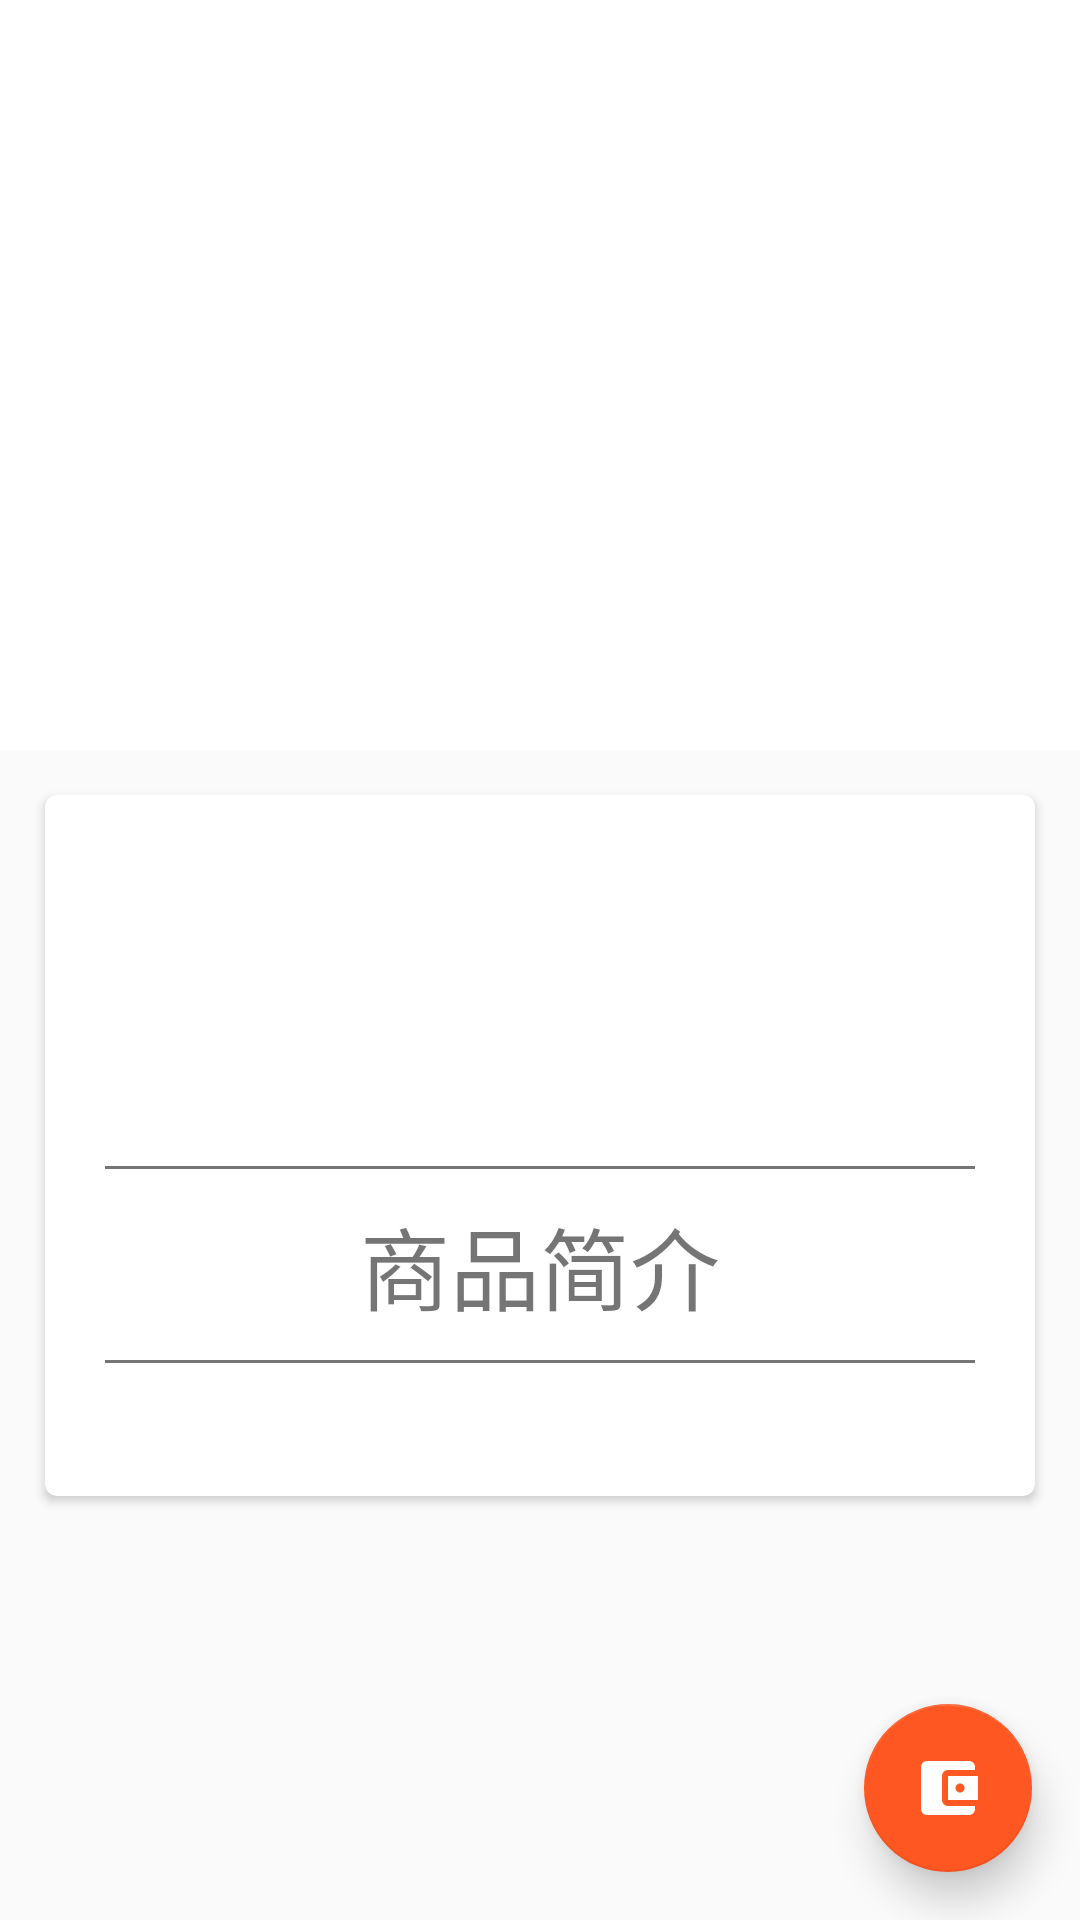

Produce the Android XML layout that renders to this screen, including the resource entries it uses.
<!-- AndroidManifest.xml: application theme DeepOrange -->
<!-- res/layout/activity_product_info.xml -->
<?xml version="1.0" encoding="utf-8"?>

<android.support.design.widget.CoordinatorLayout
    xmlns:android="http://schemas.android.com/apk/res/android"
    xmlns:app="http://schemas.android.com/apk/res-auto"
    android:layout_width="match_parent"
    android:layout_height="match_parent">

    <android.support.design.widget.AppBarLayout
        android:id="@+id/product_appbar"
        android:layout_width="match_parent"
        android:layout_height="250dp">

        <android.support.design.widget.CollapsingToolbarLayout
            android:id="@+id/collapsing_toolbar"
            android:layout_width="match_parent"
            android:layout_height="match_parent"
            android:theme="@style/DeepOrange"
            app:contentScrim="?attr/colorPrimary"
            app:layout_scrollFlags="scroll|exitUntilCollapsed">

            <ImageView
                android:id="@+id/image_view"
                android:layout_width="match_parent"
                android:layout_height="match_parent"
                android:scaleType="centerInside"
                android:background="#FFFFFF"
                app:layout_collapseMode="parallax"/>

            <android.support.v7.widget.Toolbar
                android:id="@+id/toolbar"
                android:layout_width="match_parent"
                android:layout_height="?attr/actionBarSize"
                app:layout_collapseMode="pin" />

        </android.support.design.widget.CollapsingToolbarLayout>

    </android.support.design.widget.AppBarLayout>

    <android.support.v4.widget.NestedScrollView
        android:layout_width="match_parent"
        android:layout_height="match_parent"
        app:layout_behavior="@string/appbar_scrolling_view_behavior">


        <android.support.v7.widget.CardView
            android:layout_width="match_parent"
            android:layout_height="wrap_content"
            android:layout_margin="15dp"
            app:cardCornerRadius="4dp">

            <LinearLayout
                android:orientation="vertical"
                android:layout_width="match_parent"
                android:layout_height="wrap_content"
                android:padding="10dp">

                <TextView
                    android:id="@+id/product_name"
                    android:layout_width="match_parent"
                    android:layout_height="wrap_content"
                    android:textSize="30sp"
                    android:textColor="#000000"
                    android:textStyle="bold"
                    android:layout_marginBottom="10dp"
                    android:maxLines="1"/>

                <LinearLayout
                    android:layout_width="match_parent"
                    android:layout_height="wrap_content">

                    <TextView
                        android:id="@+id/product_price"
                        android:layout_width="0dp"
                        android:layout_height="wrap_content"
                        android:layout_weight="2"
                        style="@style/SelectListFontPrice"
                        android:textSize="40sp"
                        android:maxLines="1" />

                    <TextView
                        android:id="@+id/shop_id"
                        android:layout_width="0dp"
                        android:layout_height="wrap_content"
                        android:layout_weight="1"
                        android:textSize="18sp"
                        android:maxLines="1"
                        android:layout_gravity="bottom"/>
                    
                </LinearLayout>

                <View
                    android:layout_margin="10dp"
                    android:layout_width="match_parent"
                    android:layout_height="1dp"
                    android:background="@color/secondary_text"/>

                <TextView
                    android:layout_width="match_parent"
                    android:layout_height="wrap_content"
                    android:textAlignment="center"
                    android:text="商品简介"
                    android:textSize="30sp"/>

                <View
                    android:layout_margin="10dp"
                    android:layout_width="match_parent"
                    android:layout_height="1dp"
                    android:background="@color/secondary_text"/>

                <TextView
                    android:id="@+id/product_count"
                    android:layout_width="match_parent"
                    android:layout_height="wrap_content"
                    android:textSize="18sp"/>

                <ImageView
                    android:id="@+id/image_view_copy"
                    android:layout_width="match_parent"
                    android:layout_height="wrap_content"
                    android:scaleType="centerInside"
                    android:background="#FFFFFF"/>

            </LinearLayout>

        </android.support.v7.widget.CardView>

    </android.support.v4.widget.NestedScrollView>

    <android.support.design.widget.FloatingActionButton
        android:id="@+id/fabutton"
        android:layout_width="wrap_content"
        android:layout_height="wrap_content"
        android:layout_gravity="bottom|right"
        android:layout_margin="16dp"
        android:src="@drawable/ic_account_balance_wallet_black"
        app:elevation="8dp"/>

</android.support.design.widget.CoordinatorLayout>
<!-- resources referenced by this layout -->
<resources>
  <color name="secondary_text">#757575</color>
  <!-- drawable ic_account_balance_wallet_black: png bitmap (drawable, 14936 bytes) -->
  <style name="DeepOrange" parent="AppTheme">
          <item name="colorPrimary">@color/primary</item>
          <item name="colorPrimaryDark">@color/primary_dark</item>
          <item name="colorAccent">@color/accent</item>
      </style>
  <style name="SelectListFontPrice">
          <item name="android:textSize">23sp</item>
          <item name="android:textStyle">bold</item>
          <item name="android:textColor">#D32F2F</item>
      </style>
  <style name="AppTheme" parent="Theme.AppCompat.Light.NoActionBar">
          
          <item name="colorPrimary">@color/colorPrimary</item>
          <item name="colorPrimaryDark">@color/colorPrimaryDark</item>
          <item name="colorAccent">@color/colorAccent</item>
      </style>
  <color name="primary">#FF9800</color>
  <color name="primary_dark">#F57C00</color>
  <color name="accent">#FF5722</color>
  <color name="colorPrimary">#3F51B5</color>
  <color name="colorPrimaryDark">#303F9F</color>
  <color name="colorAccent">#FF4081</color>
</resources>
